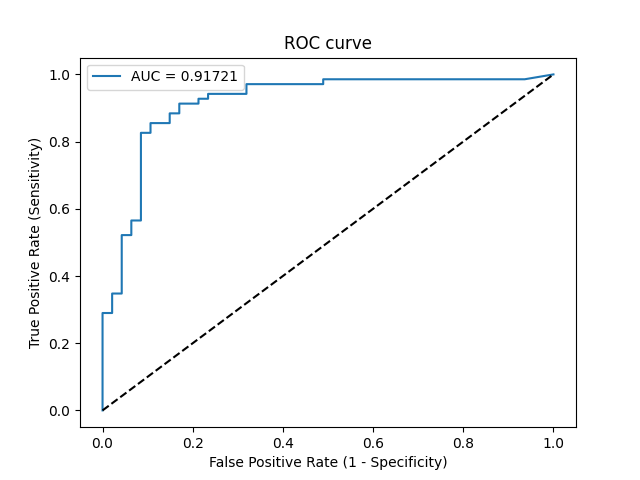

The table this chart was drawn from, first rows:
Threshold, Sensitivity, Specificity, NPV, PPV
inf, 0.0, 1.0, 0.4052, 0
0.988, 0.01449, 1.0, 0.4087, 1.0
0.9102, 0.2899, 1.0, 0.4896, 1.0
0.9094, 0.2899, 0.9787, 0.4842, 0.9524
0.8993, 0.3478, 0.9787, 0.5055, 0.96
0.8888, 0.3478, 0.9574, 0.5, 0.9231
0.8207, 0.5217, 0.9574, 0.5769, 0.9474
0.8165, 0.5217, 0.9362, 0.5714, 0.9231
0.7999, 0.5652, 0.9362, 0.5946, 0.9286
0.799, 0.5652, 0.9149, 0.589, 0.907
0.7167, 0.8261, 0.9149, 0.7818, 0.9344
0.7126, 0.8261, 0.8936, 0.7778, 0.9194
0.7007, 0.8551, 0.8936, 0.8077, 0.9219
0.691, 0.8551, 0.8511, 0.8, 0.8939
0.6778, 0.8841, 0.8511, 0.8333, 0.8971
0.6754, 0.8841, 0.8298, 0.8298, 0.8841
0.657, 0.913, 0.8298, 0.8667, 0.8873
0.6471, 0.913, 0.7872, 0.8605, 0.863
0.6463, 0.9275, 0.7872, 0.881, 0.8649
0.6386, 0.9275, 0.766, 0.878, 0.8533
0.6368, 0.942, 0.766, 0.9, 0.8553
0.6149, 0.942, 0.6809, 0.8889, 0.8125
0.612, 0.971, 0.6809, 0.9412, 0.8171
0.5819, 0.971, 0.5106, 0.9231, 0.7444
0.5761, 0.9855, 0.5106, 0.96, 0.7473
0.5087, 0.9855, 0.06383, 0.75, 0.6071
0.5038, 1.0, 0.0, 0, 0.5948
